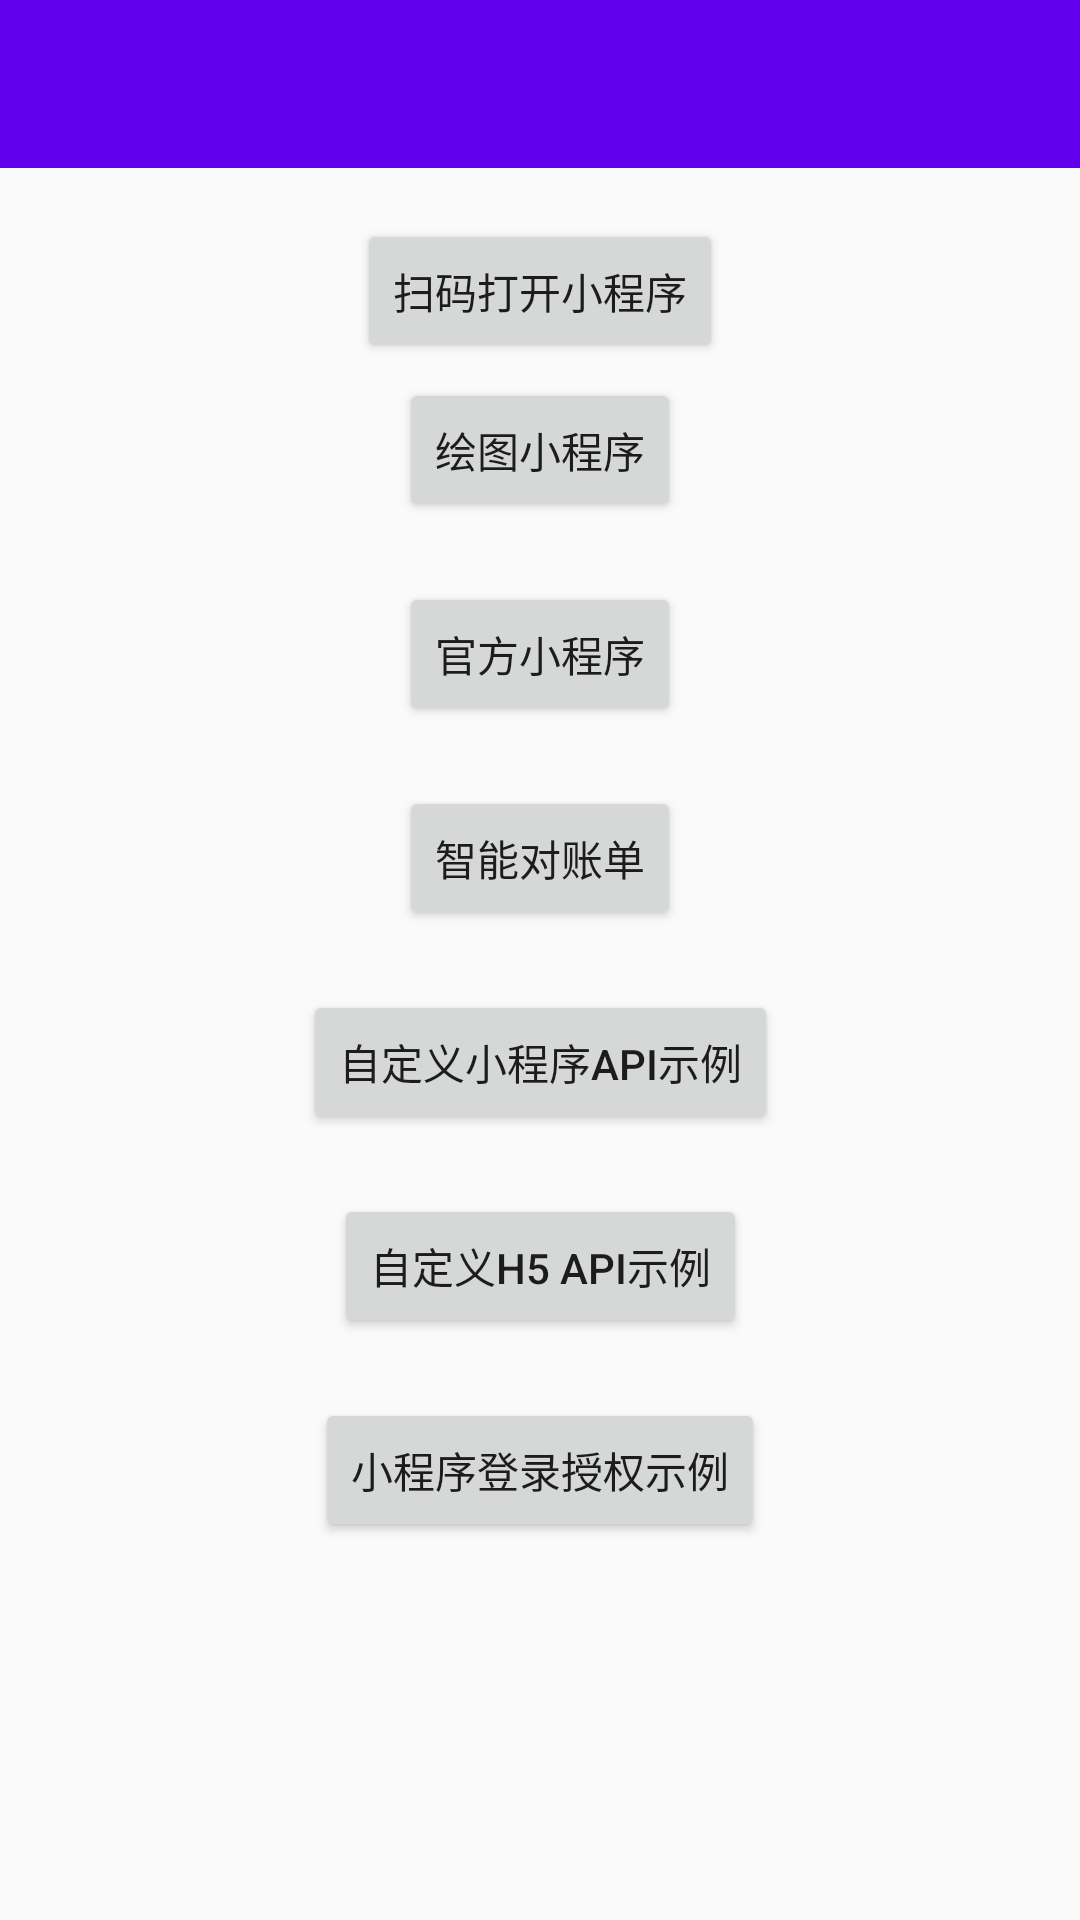

Android layout source for this screen:
<!-- AndroidManifest.xml: activity theme AppTheme.NoActionBar -->
<!-- res/layout/activity_main.xml -->
<?xml version="1.0" encoding="utf-8"?>
<androidx.constraintlayout.widget.ConstraintLayout xmlns:android="http://schemas.android.com/apk/res/android"
    xmlns:app="http://schemas.android.com/apk/res-auto"
    xmlns:tools="http://schemas.android.com/tools"
    android:layout_width="match_parent"
    android:layout_height="match_parent"
    tools:context=".MainActivity"
    tools:showIn="@layout/activity_main">

    <androidx.appcompat.widget.Toolbar
        android:id="@+id/toolbar"
        android:layout_width="match_parent"
        android:layout_height="?attr/actionBarSize"
        android:background="?attr/colorPrimary"
        app:layout_constraintEnd_toEndOf="parent"
        app:layout_constraintStart_toStartOf="parent"
        app:layout_constraintTop_toTopOf="parent"
        app:titleTextColor="@android:color/white" />

    <Button
        android:id="@+id/btn_scan"
        android:layout_width="wrap_content"
        android:layout_height="wrap_content"
        android:text="@string/scan_start_applet"
        app:layout_constraintBottom_toTopOf="@+id/btn_demo"
        app:layout_constraintEnd_toEndOf="parent"
        app:layout_constraintStart_toStartOf="parent"
        app:layout_constraintTop_toTopOf="parent"
        app:layout_constraintVertical_chainStyle="packed" />

    <Button
        android:id="@+id/btn_charts"
        android:layout_width="wrap_content"
        android:layout_height="wrap_content"
        android:text="@string/fin_clip_charts_applet"
        app:layout_constraintBottom_toTopOf="@+id/btn_demo"
        app:layout_constraintEnd_toEndOf="parent"
        app:layout_constraintStart_toStartOf="parent"
        app:layout_constraintTop_toTopOf="parent"
        app:layout_constraintVertical_chainStyle="packed" />

    <Button
        android:id="@+id/btn_demo"
        android:layout_width="wrap_content"
        android:layout_height="wrap_content"
        android:layout_marginTop="20dp"
        android:text="@string/fin_clip_demo_applet"
        app:layout_constraintBottom_toTopOf="@+id/btn_profile"
        app:layout_constraintEnd_toEndOf="parent"
        app:layout_constraintStart_toStartOf="parent"
        app:layout_constraintTop_toBottomOf="@+id/btn_charts" />

    <Button
        android:id="@+id/btn_profile"
        android:layout_width="wrap_content"
        android:layout_height="wrap_content"
        android:layout_marginTop="20dp"
        android:text="@string/fin_clip_profile_applet"
        app:layout_constraintBottom_toTopOf="@+id/btn_custom_api"
        app:layout_constraintEnd_toEndOf="parent"
        app:layout_constraintStart_toStartOf="parent"
        app:layout_constraintTop_toBottomOf="@+id/btn_demo" />

    <Button
        android:id="@+id/btn_custom_api"
        android:layout_width="wrap_content"
        android:layout_height="wrap_content"
        android:layout_marginTop="20dp"
        android:text="@string/fin_clip_custom_api"
        app:layout_constraintBottom_toTopOf="@+id/btn_h5_api"
        app:layout_constraintEnd_toEndOf="parent"
        app:layout_constraintStart_toStartOf="parent"
        app:layout_constraintTop_toBottomOf="@+id/btn_profile" />

    <Button
        android:id="@+id/btn_h5_api"
        android:layout_width="wrap_content"
        android:layout_height="wrap_content"
        android:layout_marginTop="20dp"
        android:text="@string/fin_clip_custom_h5_api"
        app:layout_constraintBottom_toTopOf="@+id/btn_applet_login"
        app:layout_constraintEnd_toEndOf="parent"
        app:layout_constraintStart_toStartOf="parent"
        app:layout_constraintTop_toBottomOf="@+id/btn_custom_api" />

    <Button
        android:id="@+id/btn_applet_login"
        android:layout_width="wrap_content"
        android:layout_height="wrap_content"
        android:layout_marginTop="20dp"
        android:text="@string/fin_clip_applet_login"
        app:layout_constraintBottom_toBottomOf="parent"
        app:layout_constraintEnd_toEndOf="parent"
        app:layout_constraintStart_toStartOf="parent"
        app:layout_constraintTop_toBottomOf="@+id/btn_h5_api" />
</androidx.constraintlayout.widget.ConstraintLayout>
<!-- resources referenced by this layout -->
<resources>
  <string name="fin_clip_applet_login">小程序登录授权示例</string>
  <string name="fin_clip_charts_applet">绘图小程序</string>
  <string name="fin_clip_custom_api">自定义小程序API示例</string>
  <string name="fin_clip_custom_h5_api">自定义H5 API示例</string>
  <string name="fin_clip_demo_applet">官方小程序</string>
  <string name="fin_clip_profile_applet">智能对账单</string>
  <string name="scan_start_applet">扫码打开小程序</string>
  <style name="AppTheme.NoActionBar">
          <item name="windowActionBar">false</item>
          <item name="windowNoTitle">true</item>
      </style>
</resources>
